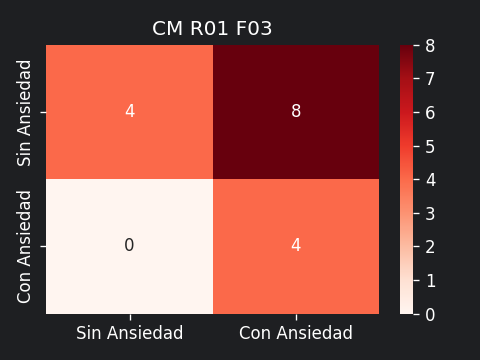

The data file committed next to this chart (first rows):
4, 8
0, 4
